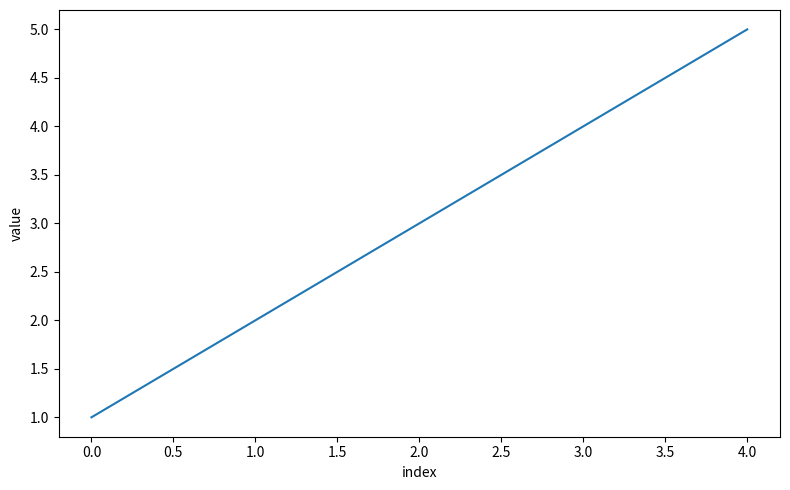

The matplotlib source for this figure:
import matplotlib.pyplot as plt

fig, ax = plt.subplots(figsize=(8, 5))
ax.plot([1, 2, 3, 4, 5])
ax.set_xlabel("index")
ax.set_ylabel("value")
fig.tight_layout()
plt.show()
